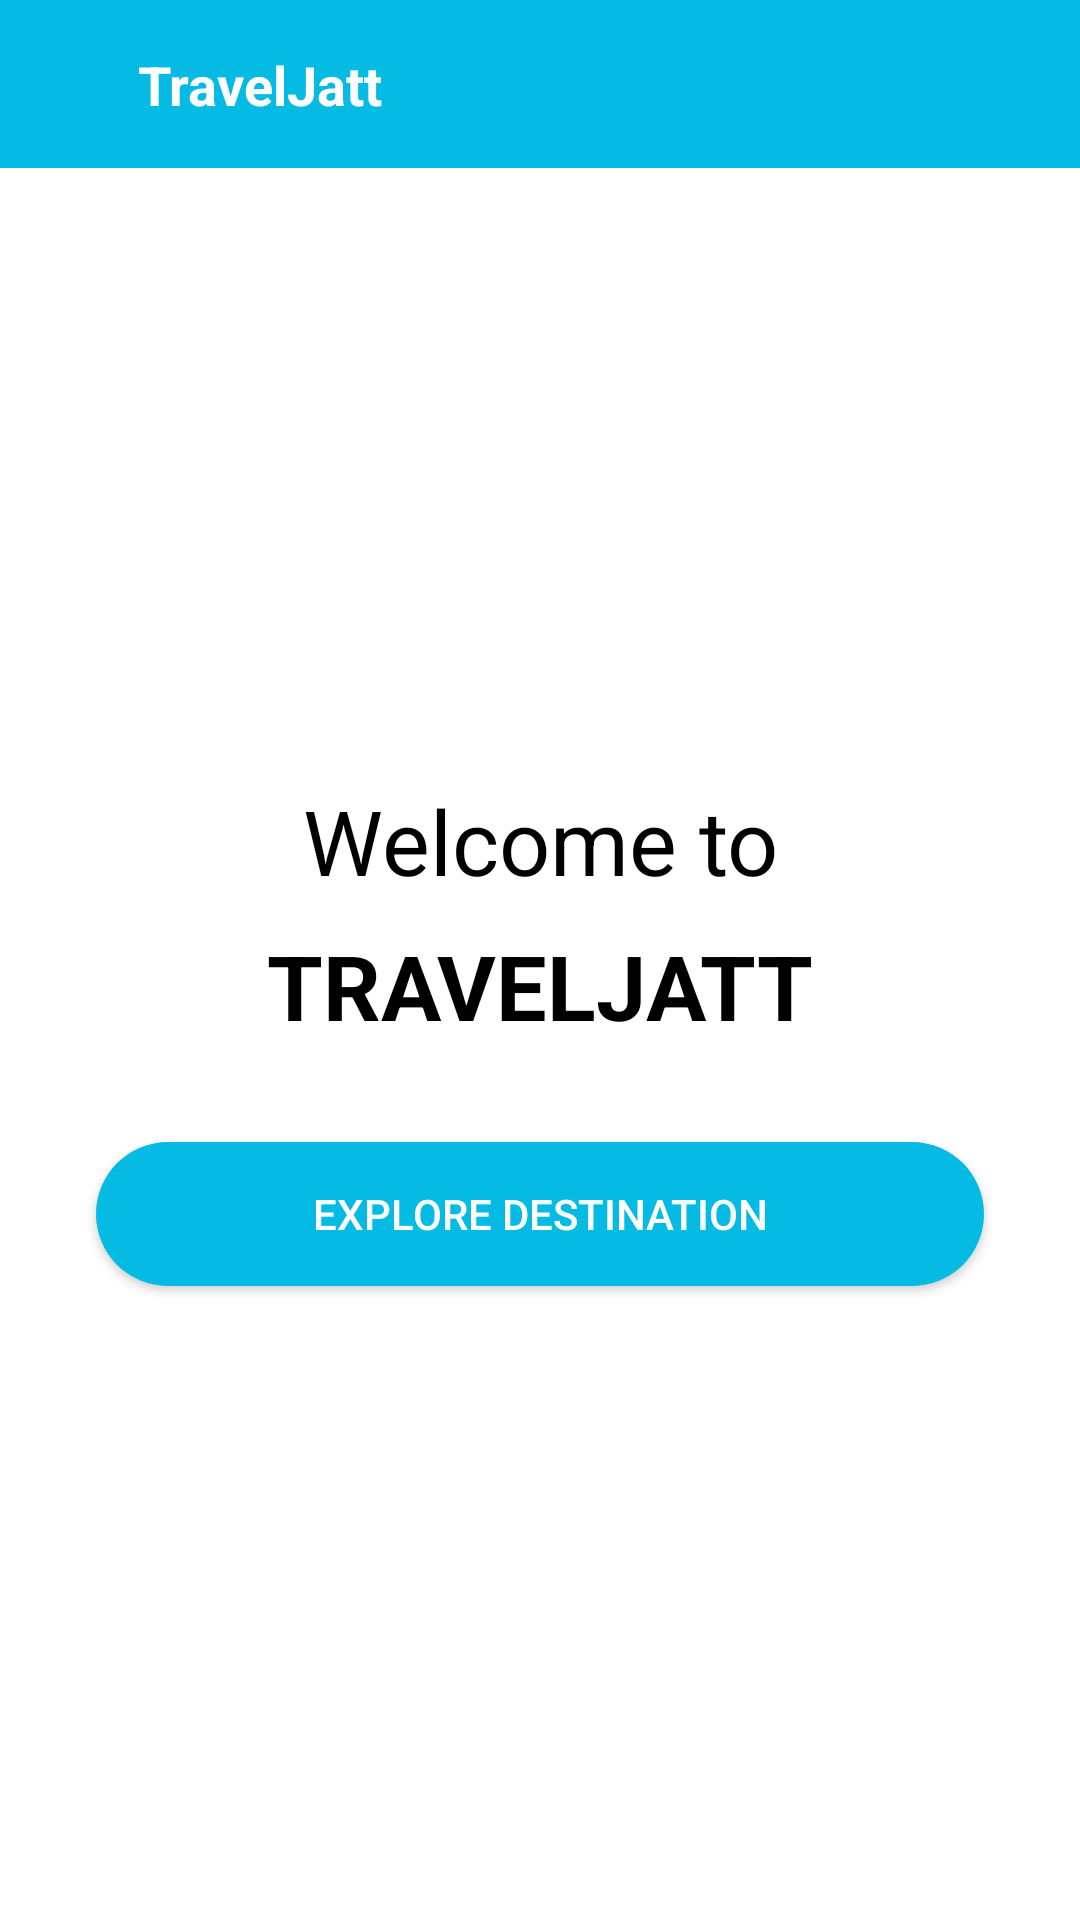

Reconstruct the res/layout file that produces this screen, plus the resources it refers to.
<!-- AndroidManifest.xml: application theme Theme.Navigation_PGPB_VII -->
<!-- res/layout/fragment_home.xml -->
<?xml version="1.0" encoding="utf-8"?>
<androidx.constraintlayout.widget.ConstraintLayout xmlns:android="http://schemas.android.com/apk/res/android"
    xmlns:app="http://schemas.android.com/apk/res-auto"
    android:layout_width="match_parent"
    android:layout_height="match_parent"
    android:background="@color/white">

    
    <View
        android:id="@+id/headerBackground"
        android:layout_width="match_parent"
        android:layout_height="56dp"
        android:background="#05bae3"
        app:layout_constraintTop_toTopOf="parent" />

    <TextView
        android:id="@+id/headerTitle"
        android:layout_width="wrap_content"
        android:layout_height="wrap_content"
        android:layout_marginStart="46dp"
        android:text="TravelJatt"
        android:textColor="@color/white"
        android:textSize="18sp"
        android:textStyle="bold"
        app:layout_constraintBottom_toBottomOf="@id/headerBackground"
        app:layout_constraintStart_toStartOf="parent"
        app:layout_constraintTop_toTopOf="@id/headerBackground" />

    <ImageView
        android:layout_width="wrap_content"
        android:layout_height="wrap_content"
        android:src="@drawable/plane"
        android:id="@+id/plane"
        app:layout_constraintBottom_toBottomOf="@id/headerBackground"
        app:layout_constraintStart_toStartOf="parent"
        app:layout_constraintTop_toTopOf="@id/headerBackground"
        android:layout_marginStart="16dp"/>

    
    <TextView
        android:id="@+id/welcomeText"
        android:layout_width="wrap_content"
        android:layout_height="wrap_content"
        android:text="Welcome to"
        android:textColor="@color/black"
        android:textSize="30sp"
        android:layout_marginTop="260dp"
        app:layout_constraintLeft_toLeftOf="parent"
        app:layout_constraintRight_toRightOf="parent"
        app:layout_constraintTop_toTopOf="parent" />

    <TextView
        android:id="@+id/homePageText"
        android:layout_width="wrap_content"
        android:layout_height="wrap_content"
        android:text="TRAVELJATT"
        android:textColor="@color/black"
        android:textSize="30sp"
        android:textStyle="bold"
        android:layout_marginTop="8dp"
        app:layout_constraintLeft_toLeftOf="parent"
        app:layout_constraintRight_toRightOf="parent"
        app:layout_constraintTop_toBottomOf="@id/welcomeText" />

    <androidx.appcompat.widget.AppCompatButton
        android:id="@+id/btnHome"
        android:layout_width="match_parent"
        android:layout_height="wrap_content"
        android:layout_marginHorizontal="32dp"
        android:layout_marginTop="32dp"
        android:background="@drawable/rounded_button"
        android:text="Explore Destination"
        android:textColor="@color/white"
        app:layout_constraintTop_toBottomOf="@id/homePageText" />

</androidx.constraintlayout.widget.ConstraintLayout>
<!-- resources referenced by this layout -->
<resources>
  <!-- drawable rounded_button (drawable) -->
  <?xml version="1.0" encoding="utf-8"?>
  <shape xmlns:android="http://schemas.android.com/apk/res/android"
      android:shape="rectangle">
      <solid android:color="#05bae3" />
      <corners android:radius="30dp" />
  </shape>
  <style name="Theme.Navigation_PGPB_VII" parent="Base.Theme.Navigation_PGPB_VII" />
  <style name="Base.Theme.Navigation_PGPB_VII" parent="Theme.Material3.DayNight.NoActionBar">
          
          
      </style>
  <!-- not gathered from this repository: default colours our renderer supplied (Android Studio template values) -->
  <color name="black">#FF000000</color>
  <color name="white">#FFFFFFFF</color>
</resources>
